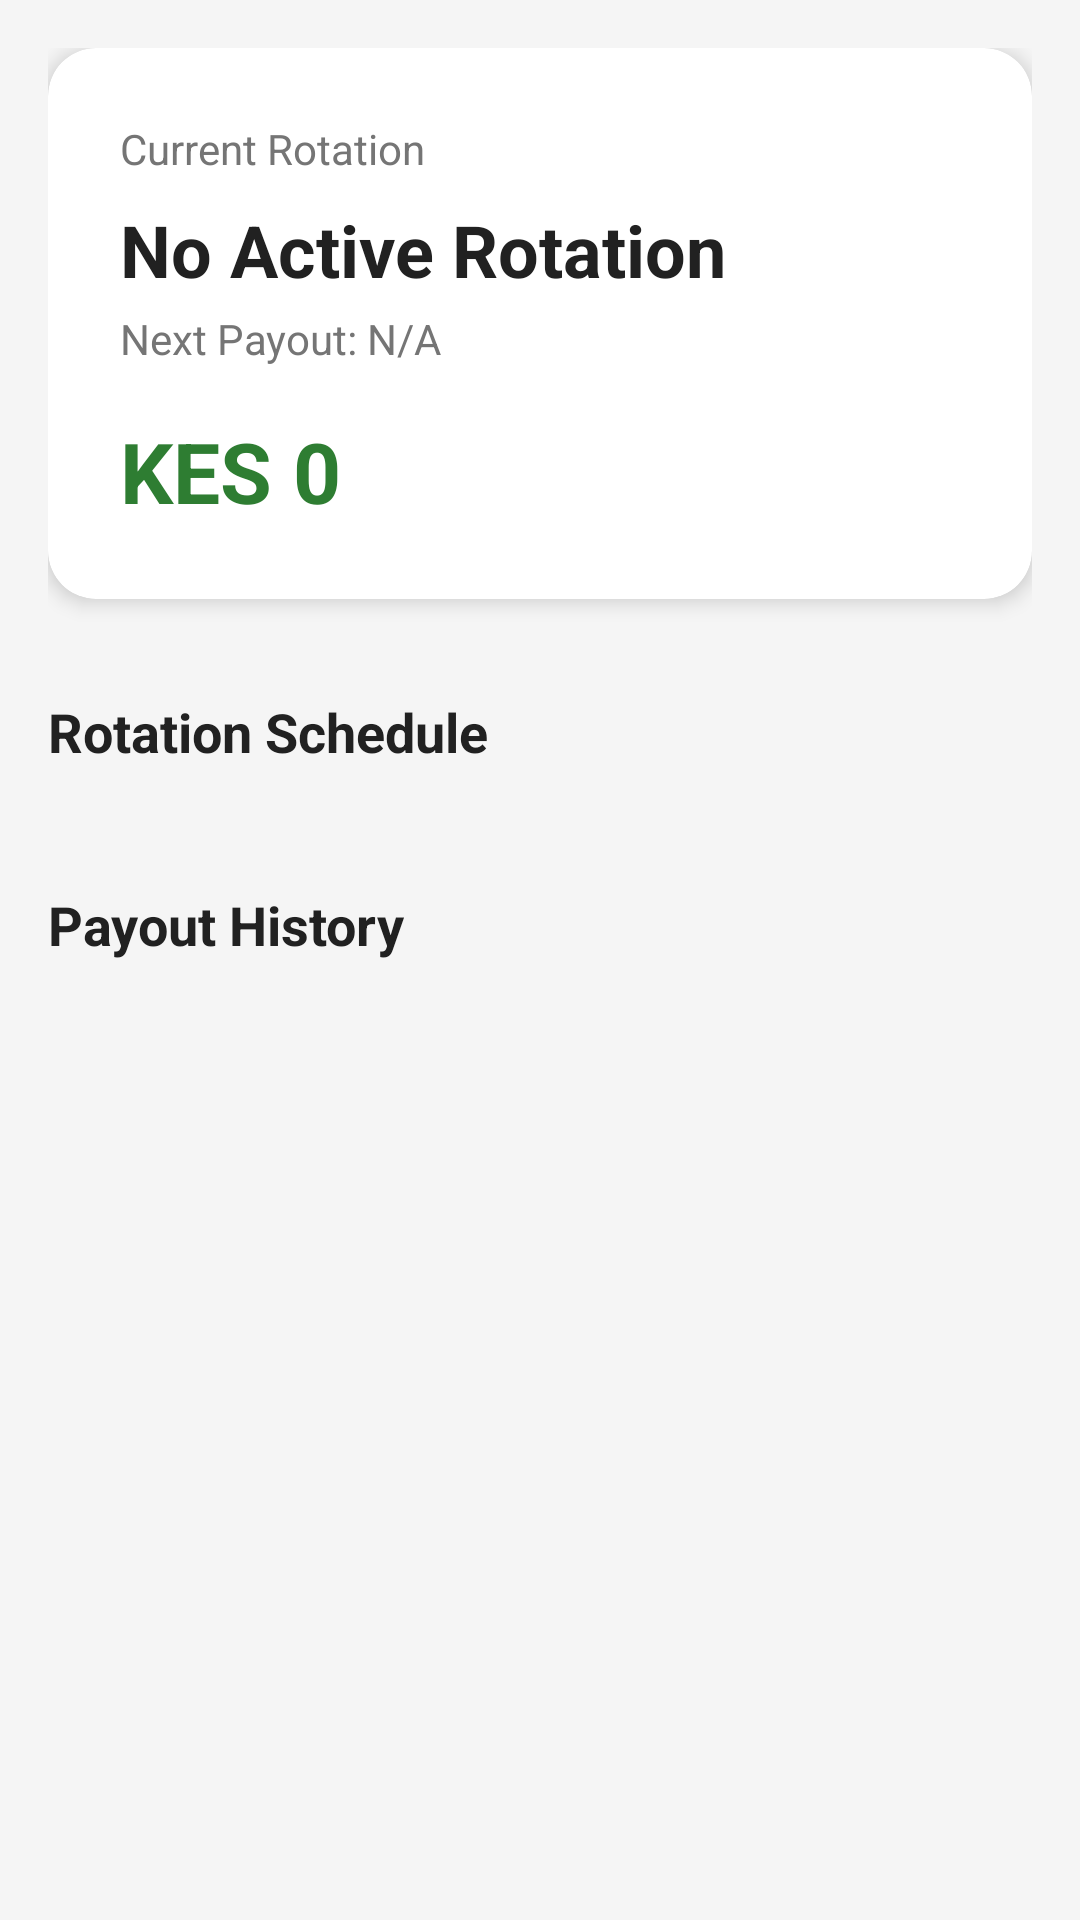

Produce the Android XML layout that renders to this screen, including the resource entries it uses.
<!-- AndroidManifest.xml: application theme Theme.Changia -->
<!-- res/layout/fragment_chama.xml -->
<?xml version="1.0" encoding="utf-8"?>
<androidx.core.widget.NestedScrollView xmlns:android="http://schemas.android.com/apk/res/android"
    xmlns:app="http://schemas.android.com/apk/res-auto"
    android:layout_width="match_parent"
    android:layout_height="match_parent"
    android:fillViewport="true"
    android:background="#F5F5F5">

    <LinearLayout
        android:layout_width="match_parent"
        android:layout_height="wrap_content"
        android:orientation="vertical"
        android:padding="16dp">

        <androidx.cardview.widget.CardView
            android:layout_width="match_parent"
            android:layout_height="wrap_content"
            app:cardCornerRadius="16dp"
            app:cardElevation="4dp">

            <LinearLayout
                android:layout_width="match_parent"
                android:layout_height="wrap_content"
                android:orientation="vertical"
                android:padding="24dp">

                <TextView
                    android:layout_width="wrap_content"
                    android:layout_height="wrap_content"
                    android:text="Current Rotation"
                    android:textColor="#757575"
                    android:textSize="14sp" />

                <TextView
                    android:id="@+id/tv_current_member"
                    android:layout_width="wrap_content"
                    android:layout_height="wrap_content"
                    android:layout_marginTop="8dp"
                    android:text="No Active Rotation"
                    android:textColor="#212121"
                    android:textSize="24sp"
                    android:textStyle="bold" />

                <TextView
                    android:id="@+id/tv_next_payout_date"
                    android:layout_width="wrap_content"
                    android:layout_height="wrap_content"
                    android:layout_marginTop="4dp"
                    android:text="Next Payout: N/A"
                    android:textColor="#757575"
                    android:textSize="14sp" />

                <TextView
                    android:id="@+id/tv_payout_amount"
                    android:layout_width="wrap_content"
                    android:layout_height="wrap_content"
                    android:layout_marginTop="16dp"
                    android:text="KES 0"
                    android:textColor="#2E7D32"
                    android:textSize="28sp"
                    android:textStyle="bold" />

            </LinearLayout>
        </androidx.cardview.widget.CardView>

        <TextView
            android:id="@+id/tv_label_rotation"
            android:layout_width="wrap_content"
            android:layout_height="wrap_content"
            android:layout_marginTop="32dp"
            android:text="Rotation Schedule"
            android:textColor="#212121"
            android:textSize="18sp"
            android:textStyle="bold" />

        <androidx.recyclerview.widget.RecyclerView
            android:id="@+id/rv_rotation_schedule"
            android:layout_width="match_parent"
            android:layout_height="wrap_content"
            android:layout_marginTop="8dp"
            android:nestedScrollingEnabled="false" />

        <TextView
            android:id="@+id/tv_label_history"
            android:layout_width="wrap_content"
            android:layout_height="wrap_content"
            android:layout_marginTop="32dp"
            android:text="Payout History"
            android:textColor="#212121"
            android:textSize="18sp"
            android:textStyle="bold" />

        <androidx.recyclerview.widget.RecyclerView
            android:id="@+id/rv_payout_history"
            android:layout_width="match_parent"
            android:layout_height="wrap_content"
            android:layout_marginTop="8dp"
            android:nestedScrollingEnabled="false" />

    </LinearLayout>
</androidx.core.widget.NestedScrollView>
<!-- resources referenced by this layout -->
<resources>
  <style name="Theme.Changia" parent="Theme.MaterialComponents.DayNight.NoActionBar">
          <item name="colorPrimary">@color/primary_color</item>
          <item name="colorPrimaryVariant">@color/primary_dark</item>
          <item name="colorOnPrimary">@color/white</item>
          <item name="colorSecondary">@color/secondary_color</item>
          <item name="colorSecondaryVariant">@color/secondary_color</item>
          <item name="colorOnSecondary">@color/white</item>
          <item name="android:statusBarColor">@color/primary_color</item>
          <item name="android:windowLightStatusBar">false</item>
      </style>
  <color name="primary_color">#2E5BFF</color>
  <color name="primary_dark">#1A3D9C</color>
  <color name="white">#FFFFFF</color>
  <color name="secondary_color">#8C54FF</color>
</resources>
